Run: headless pygame with SDL's dummy video driver; simulated clock (each Clock.tick advances the game by its frame time, no real sleeping); random seed 0; keys injected as events and as key.get_pressed() state; no mouse input.
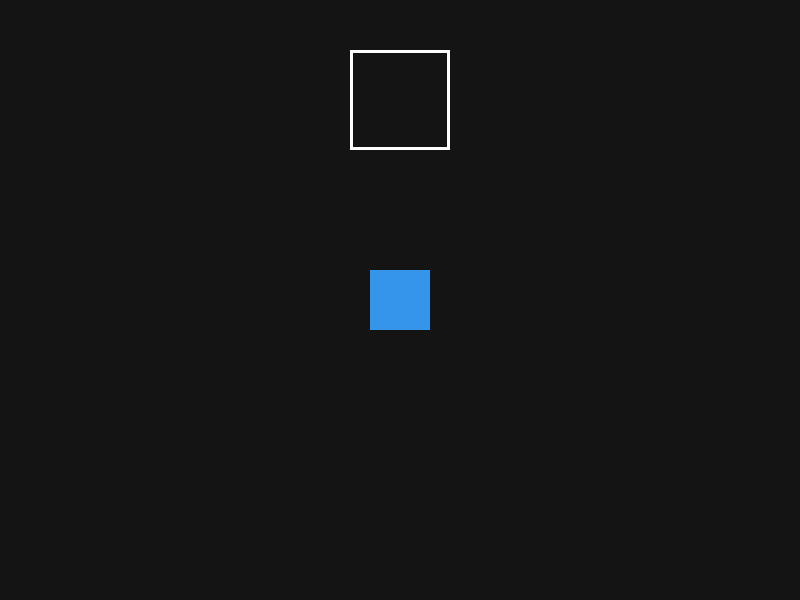
Frame 1 of 4 · flips 1–60 · no input
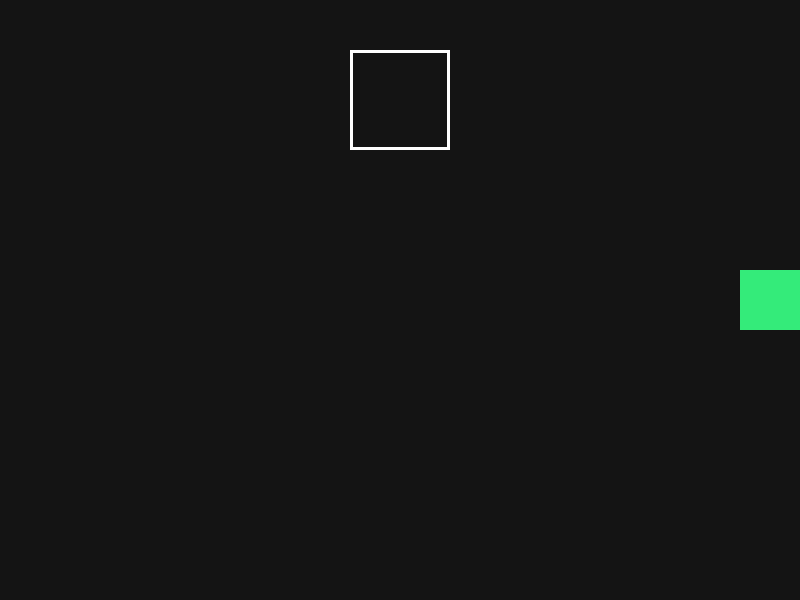
Frame 2 of 4 · flips 61–180 · tapped SPACE, RETURN · held RIGHT (→), D
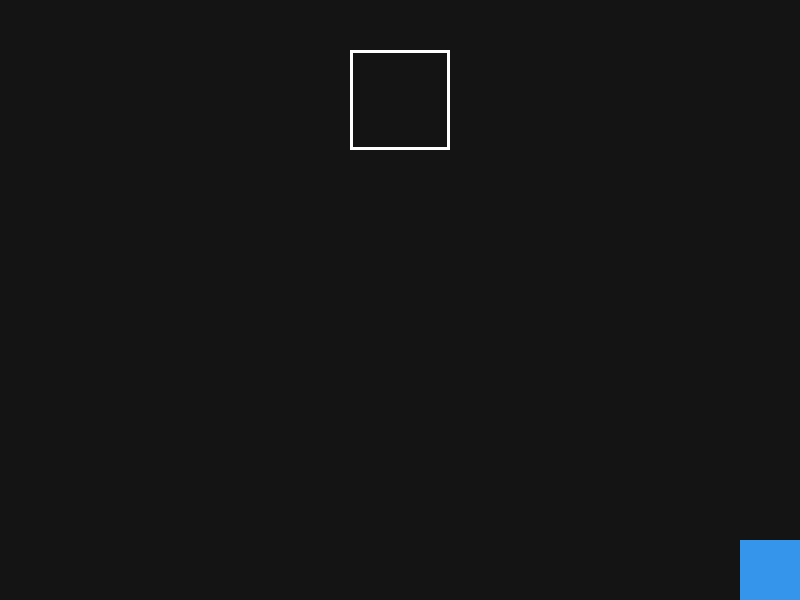
Frame 3 of 4 · flips 181–300 · held DOWN (↓), S
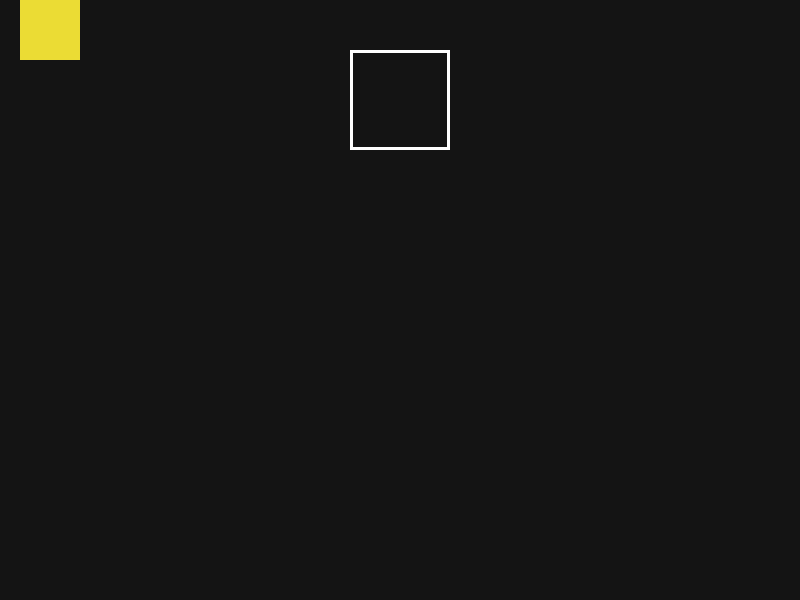
Frame 4 of 4 · flips 301–420 · held LEFT (←), A, UP (↑), W

The pygame program that drew these frames:

import sys
import pygame

pygame.init()

WIDTH, HEIGHT = 800, 600
screen = pygame.display.set_mode((WIDTH, HEIGHT))
pygame.display.set_caption("Mini Sprite Adventure")

clock = pygame.time.Clock()

BLACK = (20, 20, 20)
WHITE = (255, 255, 255)
RED = (235, 64, 52)
GREEN = (52, 235, 122)
BLUE = (52, 149, 235)
YELLOW = (235, 220, 52)

sprite_width = 60
sprite_height = 60
sprite_x = (WIDTH - sprite_width) // 2
sprite_y = (HEIGHT - sprite_height) // 2
sprite_speed = 6
current_color = BLUE  # Initial solid color

target_rect = pygame.Rect(350, 50, 100, 100)

running = True
while running:
 
    for event in pygame.event.get():
        if event.type == pygame.QUIT:
            running = True
            pygame.quit()
            sys.exit()

    
    keys = pygame.key.get_pressed()

    if keys[pygame.K_LEFT]:
        sprite_x -= sprite_speed
    if keys[pygame.K_RIGHT]:
        sprite_x += sprite_speed
    if keys[pygame.K_UP]:
        sprite_y -= sprite_speed
    if keys[pygame.K_DOWN]:
        sprite_y += sprite_speed

    if sprite_x <= 0:
        sprite_x = 0
        current_color = RED

    elif sprite_x + sprite_width >= WIDTH:
        sprite_x = WIDTH - sprite_width
        current_color = GREEN

    if sprite_y <= 0:
        sprite_y = 0
        current_color = YELLOW

    elif sprite_y + sprite_height >= HEIGHT:
        sprite_y = HEIGHT - sprite_height
        current_color = BLUE

    player_rect = pygame.Rect(sprite_x, sprite_y, sprite_width, sprite_height)

    screen.fill(BLACK)

    pygame.draw.rect(screen, WHITE, target_rect, width=3)

    pygame.draw.rect(screen, current_color, player_rect, width=0)

    pygame.display.flip()

    clock.tick(60)
